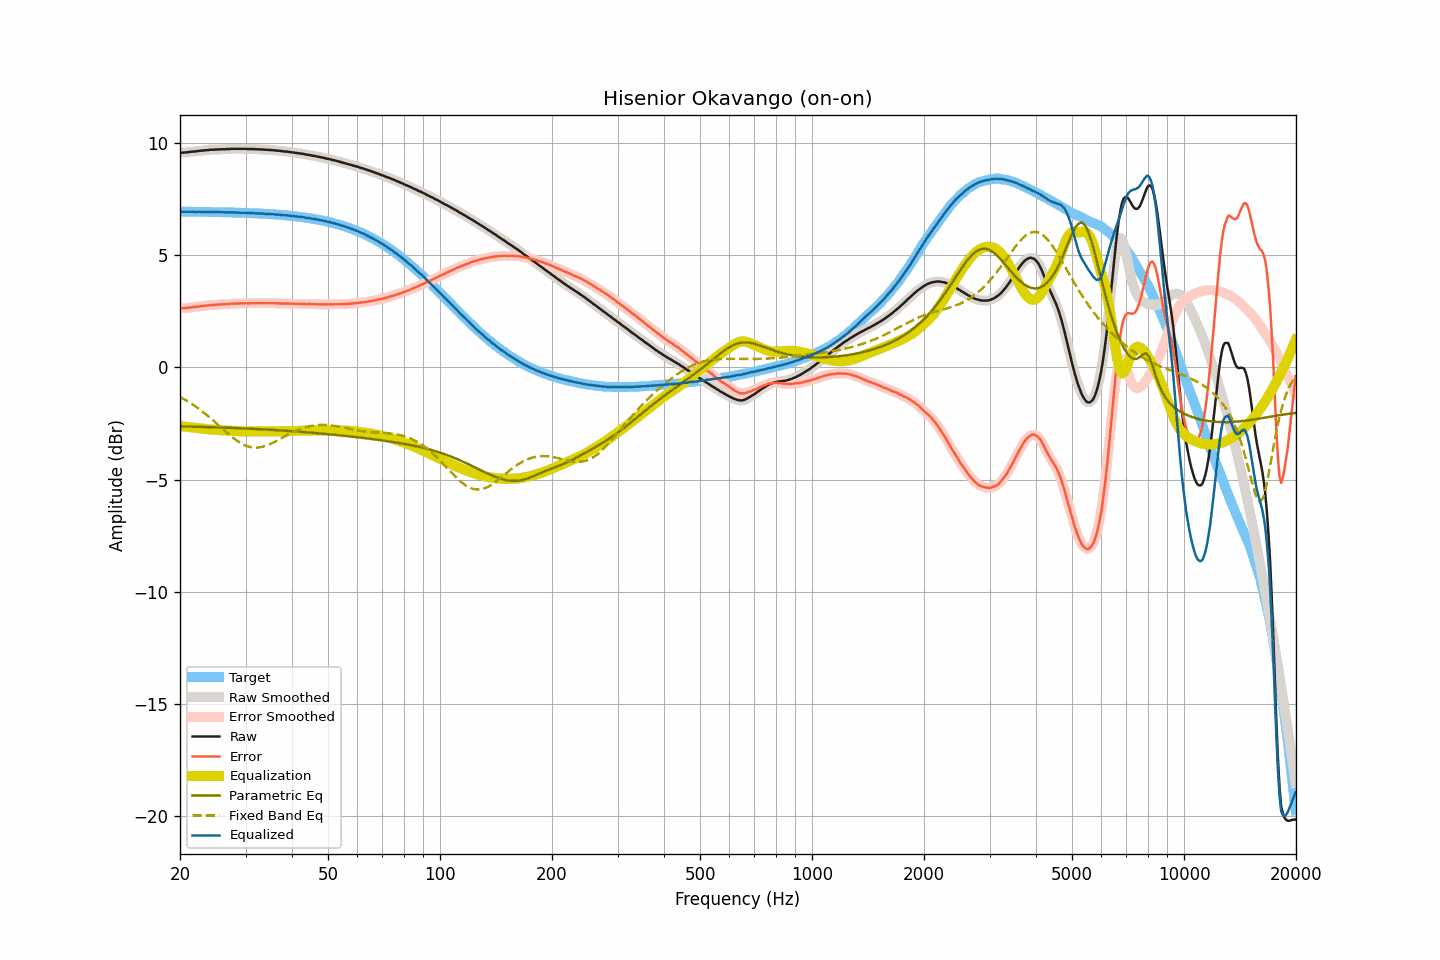

The data file committed next to this chart (first rows):
frequency, raw, smoothed, error, error_smoothed, equalization, parametric_eq, fixed_band_eq, equalized_raw, equalized_smoothed, target
20.00, 9.56, 9.56, 2.63, 2.63, -2.62, -2.63, -1.32, 6.94, 6.94, 6.93
20.20, 9.56, 9.56, 2.63, 2.63, -2.63, -2.63, -1.36, 6.93, 6.93, 6.93
20.40, 9.56, 9.56, 2.63, 2.63, -2.63, -2.63, -1.40, 6.93, 6.93, 6.93
20.61, 9.57, 9.57, 2.64, 2.64, -2.64, -2.63, -1.44, 6.93, 6.93, 6.93
20.81, 9.57, 9.57, 2.64, 2.64, -2.65, -2.64, -1.48, 6.93, 6.93, 6.93
21.02, 9.58, 9.58, 2.65, 2.65, -2.65, -2.64, -1.52, 6.93, 6.93, 6.93
21.23, 9.59, 9.59, 2.66, 2.66, -2.66, -2.64, -1.57, 6.93, 6.93, 6.93
21.44, 9.60, 9.60, 2.67, 2.67, -2.67, -2.64, -1.61, 6.93, 6.93, 6.93
21.66, 9.61, 9.61, 2.68, 2.68, -2.68, -2.64, -1.66, 6.93, 6.93, 6.93
21.87, 9.61, 9.62, 2.68, 2.69, -2.69, -2.64, -1.71, 6.92, 6.93, 6.93
22.09, 9.62, 9.62, 2.70, 2.70, -2.70, -2.65, -1.76, 6.92, 6.93, 6.93
22.31, 9.63, 9.63, 2.71, 2.71, -2.71, -2.65, -1.81, 6.93, 6.93, 6.93
22.54, 9.64, 9.64, 2.72, 2.72, -2.72, -2.65, -1.86, 6.93, 6.93, 6.93
22.76, 9.65, 9.65, 2.73, 2.72, -2.72, -2.65, -1.92, 6.93, 6.93, 6.92
22.99, 9.65, 9.66, 2.73, 2.73, -2.73, -2.65, -1.97, 6.92, 6.92, 6.92
23.22, 9.66, 9.66, 2.74, 2.74, -2.74, -2.66, -2.03, 6.92, 6.92, 6.92
23.45, 9.67, 9.67, 2.75, 2.75, -2.75, -2.66, -2.08, 6.92, 6.92, 6.92
23.69, 9.67, 9.68, 2.75, 2.76, -2.76, -2.66, -2.14, 6.92, 6.92, 6.92
23.92, 9.68, 9.68, 2.76, 2.76, -2.76, -2.66, -2.20, 6.92, 6.92, 6.92
24.16, 9.69, 9.69, 2.77, 2.77, -2.77, -2.67, -2.26, 6.92, 6.92, 6.92
24.40, 9.69, 9.69, 2.78, 2.78, -2.78, -2.67, -2.33, 6.92, 6.92, 6.92
24.65, 9.69, 9.70, 2.78, 2.78, -2.78, -2.67, -2.39, 6.91, 6.92, 6.92
24.89, 9.70, 9.70, 2.79, 2.78, -2.79, -2.67, -2.45, 6.92, 6.91, 6.91
25.14, 9.70, 9.70, 2.79, 2.79, -2.79, -2.67, -2.52, 6.91, 6.91, 6.91
25.39, 9.70, 9.71, 2.79, 2.80, -2.79, -2.68, -2.58, 6.91, 6.91, 6.91
25.65, 9.71, 9.71, 2.80, 2.80, -2.80, -2.68, -2.64, 6.91, 6.91, 6.91
25.91, 9.71, 9.71, 2.80, 2.80, -2.80, -2.68, -2.71, 6.91, 6.91, 6.91
26.16, 9.71, 9.71, 2.81, 2.81, -2.81, -2.68, -2.77, 6.91, 6.91, 6.91
26.43, 9.71, 9.72, 2.81, 2.81, -2.81, -2.69, -2.84, 6.90, 6.90, 6.91
26.69, 9.72, 9.72, 2.82, 2.81, -2.82, -2.69, -2.90, 6.91, 6.90, 6.90
26.96, 9.72, 9.72, 2.82, 2.82, -2.82, -2.69, -2.96, 6.90, 6.90, 6.90
27.23, 9.72, 9.73, 2.82, 2.83, -2.83, -2.70, -3.02, 6.90, 6.90, 6.90
27.50, 9.73, 9.73, 2.83, 2.83, -2.83, -2.70, -3.08, 6.90, 6.90, 6.90
27.77, 9.73, 9.73, 2.84, 2.84, -2.83, -2.70, -3.14, 6.90, 6.90, 6.90
28.05, 9.73, 9.73, 2.84, 2.84, -2.84, -2.70, -3.19, 6.89, 6.90, 6.89
28.33, 9.73, 9.73, 2.84, 2.84, -2.84, -2.71, -3.24, 6.89, 6.89, 6.89
28.62, 9.73, 9.73, 2.84, 2.84, -2.84, -2.71, -3.30, 6.89, 6.89, 6.89
28.90, 9.73, 9.73, 2.84, 2.84, -2.85, -2.71, -3.34, 6.89, 6.89, 6.89
29.19, 9.73, 9.73, 2.85, 2.85, -2.85, -2.72, -3.38, 6.89, 6.89, 6.89
29.48, 9.73, 9.73, 2.85, 2.85, -2.85, -2.72, -3.42, 6.88, 6.88, 6.88
29.78, 9.73, 9.73, 2.85, 2.85, -2.85, -2.72, -3.46, 6.88, 6.88, 6.88
30.08, 9.73, 9.73, 2.85, 2.85, -2.85, -2.73, -3.49, 6.88, 6.88, 6.88
30.38, 9.72, 9.73, 2.85, 2.85, -2.85, -2.73, -3.52, 6.87, 6.87, 6.88
30.68, 9.72, 9.72, 2.85, 2.85, -2.85, -2.73, -3.54, 6.87, 6.87, 6.87
30.99, 9.72, 9.72, 2.85, 2.85, -2.85, -2.74, -3.55, 6.87, 6.87, 6.87
31.30, 9.72, 9.72, 2.86, 2.86, -2.85, -2.74, -3.57, 6.87, 6.87, 6.87
31.61, 9.72, 9.72, 2.86, 2.86, -2.85, -2.74, -3.57, 6.87, 6.86, 6.86
31.93, 9.71, 9.72, 2.85, 2.86, -2.86, -2.75, -3.58, 6.86, 6.86, 6.86
32.24, 9.71, 9.71, 2.86, 2.86, -2.86, -2.75, -3.57, 6.86, 6.86, 6.86
32.57, 9.71, 9.71, 2.86, 2.86, -2.86, -2.75, -3.57, 6.86, 6.85, 6.85
32.89, 9.70, 9.71, 2.85, 2.86, -2.86, -2.76, -3.56, 6.85, 6.85, 6.85
33.22, 9.70, 9.70, 2.86, 2.86, -2.86, -2.76, -3.54, 6.85, 6.85, 6.85
33.55, 9.70, 9.70, 2.86, 2.86, -2.86, -2.76, -3.52, 6.85, 6.84, 6.84
33.89, 9.69, 9.70, 2.85, 2.86, -2.86, -2.77, -3.50, 6.84, 6.84, 6.84
34.23, 9.69, 9.69, 2.86, 2.86, -2.86, -2.77, -3.48, 6.84, 6.83, 6.83
34.57, 9.68, 9.68, 2.85, 2.86, -2.86, -2.78, -3.45, 6.83, 6.83, 6.83
34.92, 9.68, 9.68, 2.86, 2.86, -2.86, -2.78, -3.42, 6.83, 6.82, 6.82
35.27, 9.67, 9.68, 2.85, 2.86, -2.86, -2.79, -3.38, 6.82, 6.82, 6.82
35.62, 9.67, 9.67, 2.86, 2.85, -2.85, -2.79, -3.35, 6.82, 6.81, 6.81
35.97, 9.66, 9.66, 2.85, 2.85, -2.85, -2.79, -3.31, 6.81, 6.81, 6.81
... 635 more rows
